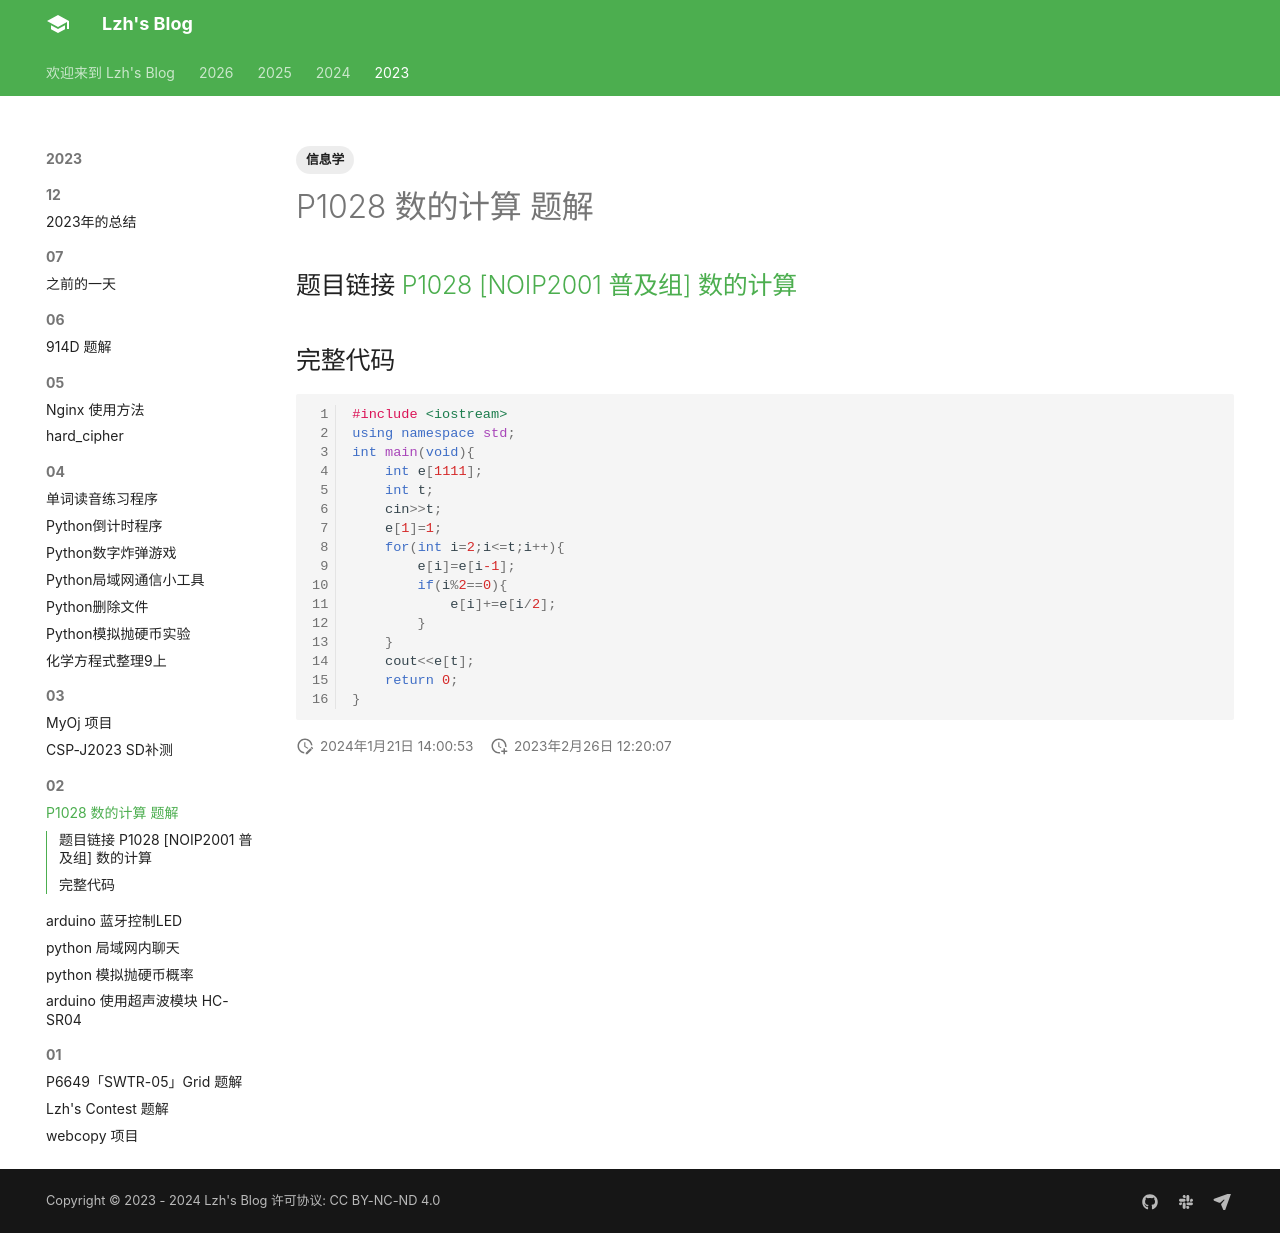

repository: liuzihaohao/liuzihaohao.github.io · page: blog/2023/02/5/index.html · generator: mkdocs

---
title: P1028 数的计算 题解
tags:
    - 信息学

---

## 题目链接 [P1028 [NOIP2001 普及组] 数的计算](https://www.luogu.com.cn/problem/P1028)

## 完整代码
```cpp
#include <iostream>
using namespace std;
int main(void){
    int e[1111];
    int t;
    cin>>t;
    e[1]=1;
    for(int i=2;i<=t;i++){
        e[i]=e[i-1];
        if(i%2==0){
            e[i]+=e[i/2];
        }
    }
    cout<<e[t];
    return 0;
} 
```

<script src="https://giscus.app/client.js"
    data-repo="liuzihaohao/liuzihaohao.github.io"
    data-repo-id="R_kgDOI3HDkw"
    data-category="Announcements"
    data-category-id="DIC_kwDOI3HDk84CT4T2"
    data-mapping="pathname"
    data-strict="1"
    data-reactions-enabled="1"
    data-emit-metadata="0"
    data-input-position="top"
    data-theme="preferred_color_scheme"
    data-lang="zh-CN"
    data-loading="lazy"
    crossorigin="anonymous"
    async>
</script>
